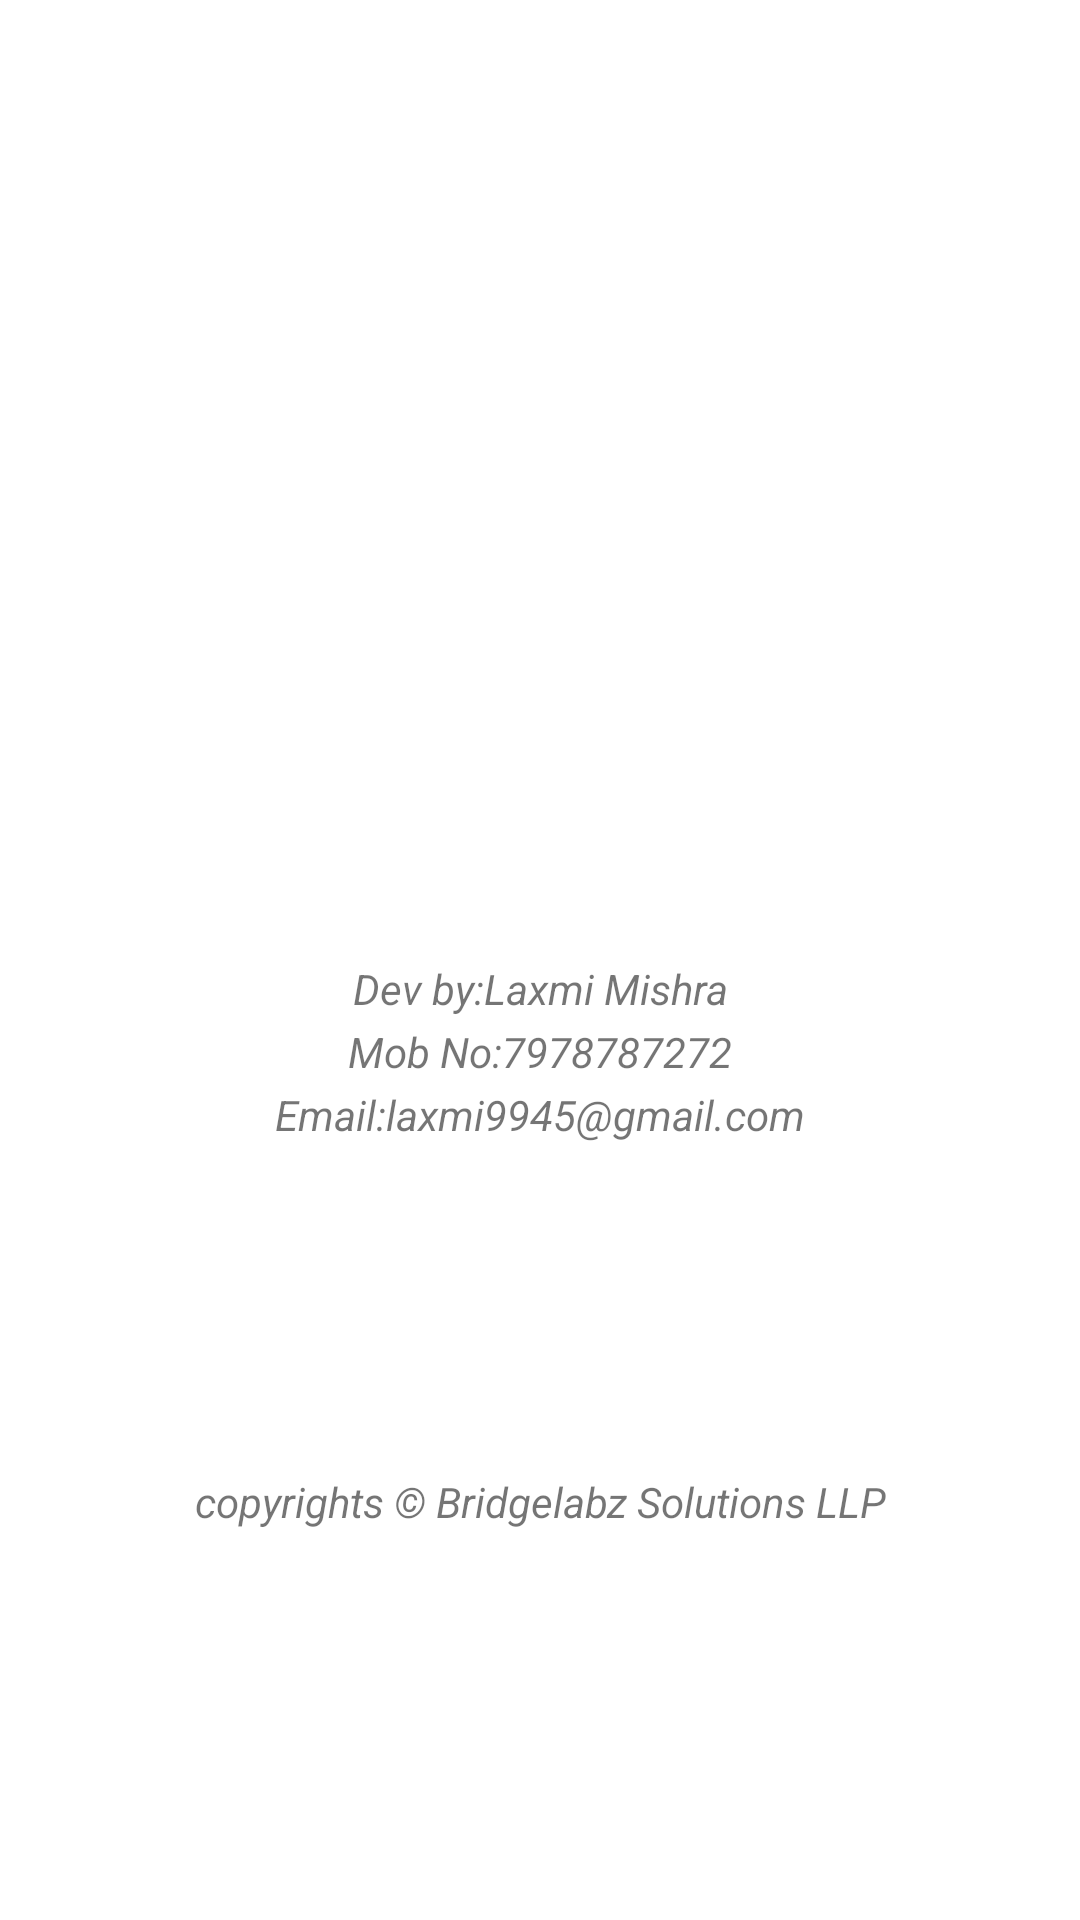

Layout XML and referenced resources for this Android screen:
<!-- AndroidManifest.xml: application theme AppTheme -->
<!-- res/layout/activity_aboutfragment.xml -->
<?xml version="1.0" encoding="utf-8"?>
<LinearLayout
    xmlns:android="http://schemas.android.com/apk/res/android"
    android:orientation="vertical"
    android:layout_width="match_parent"
    android:layout_height="match_parent"
    android:background="#ffffff"
    android:clickable="true">

    <ImageView
        android:id="@+id/imageView2"
        android:layout_width="150dp"
        android:layout_marginTop="150dp"
        android:layout_height="150dp"
        android:layout_gravity="center"
        android:src="@drawable/mann" />
    <android.support.v7.widget.AppCompatTextView
        android:layout_width="match_parent"
        android:layout_height="wrap_content"
        android:gravity="center"
        android:id="@+id/tv"
        android:text="@string/developer_name"
        android:layout_marginTop="20dp"
        android:textStyle="italic"/>
    <android.support.v7.widget.AppCompatTextView
        android:layout_width="match_parent"
        android:layout_height="wrap_content"
        android:gravity="center"
        android:id="@+id/mobNo"
        android:text="@string/developer_mob"
        android:layout_marginTop="2dp"
        android:textStyle="italic"/>
    <android.support.v7.widget.AppCompatTextView
        android:layout_width="match_parent"
        android:layout_height="wrap_content"
        android:gravity="center"
        android:id="@+id/emailId"
        android:text="@string/developer_email"
        android:layout_marginTop="2dp"
        android:textStyle="italic"/>

    <android.support.v7.widget.AppCompatTextView
        android:layout_width="match_parent"
        android:layout_height="wrap_content"
        android:gravity="center"
        android:text="copyrights &#169; Bridgelabz Solutions LLP"
        android:layout_marginTop="110dp"
        android:textStyle="italic"
       />
</LinearLayout>
<!-- resources referenced by this layout -->
<resources>
  <string name="developer_email">Email:laxmi9945@gmail.com</string>
  <string name="developer_mob">Mob No:7978787272</string>
  <string name="developer_name">Dev by:Laxmi Mishra</string>
  <style name="AppTheme" parent="Theme.AppCompat.Light.DarkActionBar">
          <item name="colorPrimary">@color/colorPrimary</item>
          <item name="colorPrimaryDark">@color/colorPrimaryDark</item>
          <item name="colorAccent">@color/colorAccent</item>
  
          <item name="android:windowContentTransitions" tools:targetApi="lollipop">true</item>
  
  
      </style>
  <color name="colorPrimary">#FF9800</color>
  <color name="colorPrimaryDark">#F57C00</color>
  <color name="colorAccent">#F57C00</color>
</resources>
